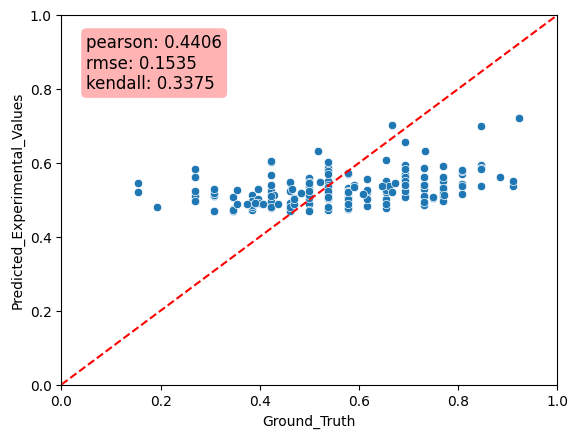

Source data for this figure (header and first rows):
Predicted_Experimental_Values, Ground_Truth, MAE
0.57, 0.5769, 0.006912
0.5613, 0.6923, 0.131
0.5871, 0.5385, 0.04866
0.5068, 0.5769, 0.07008
0.4886, 0.5, 0.01141
0.4704, 0.3462, 0.1242
0.6021, 0.5385, 0.06362
0.5363, 0.6538, 0.1175
0.5575, 0.7692, 0.2117
0.5703, 0.8077, 0.2374
0.5219, 0.6154, 0.0935
0.4886, 0.4231, 0.06554
0.5311, 0.5769, 0.04583
0.5031, 0.5385, 0.03538
0.5247, 0.5769, 0.05226
0.5096, 0.2692, 0.2404
0.5089, 0.3077, 0.2012
0.5294, 0.6538, 0.1245
0.5408, 0.6538, 0.1131
0.4753, 0.5769, 0.1017
0.473, 0.5, 0.02696
0.5134, 0.3077, 0.2057
0.5423, 0.6923, 0.15
0.5639, 0.6923, 0.1284
0.514, 0.3846, 0.1294
0.4706, 0.3462, 0.1245
0.577, 0.5385, 0.03858
0.526, 0.7692, 0.2433
0.6013, 0.4231, 0.1782
0.5603, 0.8846, 0.3243
0.5003, 0.4231, 0.07725
0.5766, 0.8077, 0.2311
0.4971, 0.2692, 0.2279
0.471, 0.3846, 0.0864
0.5606, 0.7308, 0.1702
0.4796, 0.1923, 0.2873
0.5029, 0.5385, 0.03556
0.5508, 0.5385, 0.01235
0.6994, 0.8462, 0.1467
0.4781, 0.4231, 0.05498
0.4759, 0.5385, 0.06259
0.5734, 0.5769, 0.003556
0.6048, 0.4231, 0.1817
0.514, 0.6923, 0.1783
0.5422, 0.8077, 0.2655
0.5387, 0.7308, 0.192
0.5261, 0.5, 0.02613
0.5818, 0.8077, 0.2259
0.5181, 0.3077, 0.2104
0.4758, 0.3462, 0.1297
0.5939, 0.6923, 0.09845
0.5345, 0.7692, 0.2347
0.5111, 0.7692, 0.2581
0.5294, 0.7308, 0.2014
0.5441, 0.1538, 0.3903
0.5188, 0.5, 0.01884
0.5234, 0.4615, 0.0619
0.4699, 0.4615, 0.008402
0.4706, 0.3077, 0.1629
0.4769, 0.6538, 0.1769
... 127 more rows
